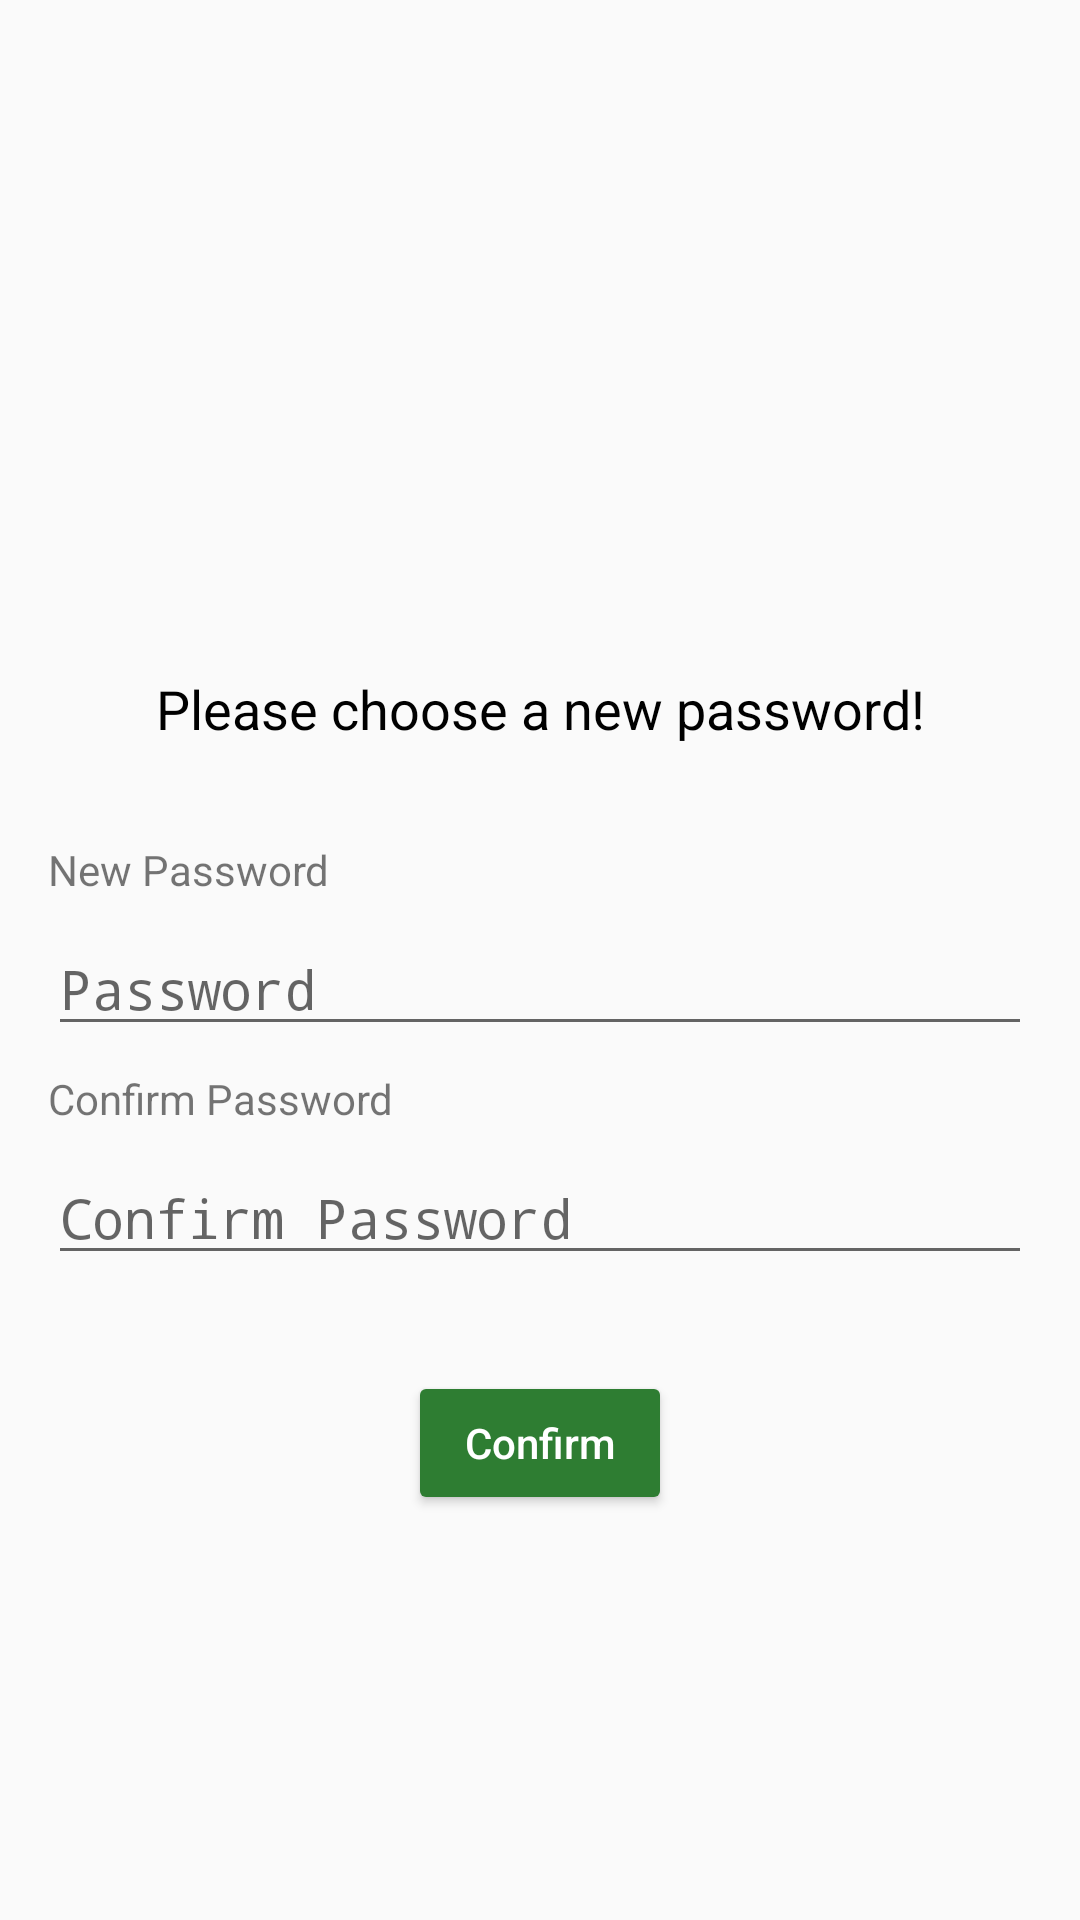

Write the Android layout XML for this screen, with the resource values it uses.
<!-- AndroidManifest.xml: application theme AppTheme -->
<!-- res/layout/reset_layout.xml -->
<?xml version="1.0" encoding="utf-8"?>
<androidx.constraintlayout.widget.ConstraintLayout xmlns:android="http://schemas.android.com/apk/res/android"
    xmlns:app="http://schemas.android.com/apk/res-auto"
    xmlns:tools="http://schemas.android.com/tools"
    android:layout_width="match_parent"
    android:layout_height="match_parent"
    android:orientation="vertical">

    <ImageView
        android:id="@+id/imageView4"
        android:layout_width="120dp"
        android:layout_height="wrap_content"
        android:layout_marginBottom="8dp"
        android:adjustViewBounds="true"
        app:layout_constraintBottom_toTopOf="@+id/guideline6"
        app:layout_constraintEnd_toEndOf="parent"
        app:layout_constraintStart_toStartOf="parent"
        app:srcCompat="@drawable/ic_lock" />

    <androidx.constraintlayout.widget.Guideline
        android:id="@+id/guideline6"
        android:layout_width="wrap_content"
        android:layout_height="wrap_content"
        android:orientation="horizontal"
        app:layout_constraintGuide_percent="0.3" />

    <TextView
        android:id="@+id/textView14"
        android:layout_width="wrap_content"
        android:layout_height="wrap_content"
        android:layout_marginStart="8dp"
        android:layout_marginTop="32dp"
        android:layout_marginEnd="8dp"
        android:text="@string/new_password_message"
        android:textColor="@color/black"
        android:textSize="18sp"
        app:layout_constraintEnd_toEndOf="parent"
        app:layout_constraintStart_toStartOf="parent"
        app:layout_constraintTop_toTopOf="@+id/guideline6" />

    <TextView
        android:id="@+id/textView18"
        android:layout_width="wrap_content"
        android:layout_height="wrap_content"
        android:layout_marginStart="16dp"
        android:layout_marginTop="32dp"
        android:text="@string/new_password"
        app:layout_constraintStart_toStartOf="parent"
        app:layout_constraintTop_toBottomOf="@+id/textView14" />

    <EditText
        android:id="@+id/editText9"
        android:layout_width="0dp"
        android:layout_height="wrap_content"
        android:layout_marginStart="16dp"
        android:layout_marginTop="8dp"
        android:layout_marginEnd="16dp"
        android:hint="@string/password"
        android:inputType="textPassword"
        app:layout_constraintEnd_toEndOf="parent"
        app:layout_constraintStart_toStartOf="parent"
        app:layout_constraintTop_toBottomOf="@+id/textView18" />

    <TextView
        android:id="@+id/textView19"
        android:layout_width="wrap_content"
        android:layout_height="wrap_content"
        android:layout_marginStart="16dp"
        android:layout_marginTop="8dp"
        android:text="@string/confirm_password"
        app:layout_constraintStart_toStartOf="parent"
        app:layout_constraintTop_toBottomOf="@+id/editText9" />

    <EditText
        android:id="@+id/editText10"
        android:layout_width="0dp"
        android:layout_height="wrap_content"
        android:layout_marginStart="16dp"
        android:layout_marginTop="8dp"
        android:layout_marginEnd="16dp"
        android:hint="@string/confirm_password"
        android:inputType="textPassword"
        app:layout_constraintEnd_toEndOf="parent"
        app:layout_constraintStart_toStartOf="parent"
        app:layout_constraintTop_toBottomOf="@+id/textView19" />

    <Button
        android:id="@+id/button4"
        android:layout_width="wrap_content"
        android:theme="@style/GreenButton"
        android:layout_height="wrap_content"
        android:layout_marginTop="32dp"
        android:text="@string/confirm"
        app:layout_constraintEnd_toEndOf="parent"
        app:layout_constraintStart_toStartOf="parent"
        app:layout_constraintTop_toBottomOf="@+id/editText10" />
</androidx.constraintlayout.widget.ConstraintLayout>
<!-- resources referenced by this layout -->
<resources>
  <color name="black">#000000</color>
  <!-- drawable ic_lock: vector/xml drawable (drawable, 2338 chars, omitted) -->
  <string name="confirm">Confirm</string>
  <string name="confirm_password">Confirm Password</string>
  <string name="new_password">New Password</string>
  <string name="new_password_message">Please choose a new password!</string>
  <string name="password">Password</string>
  <style name="GreenButton" parent="ColoredButton">
          <item name="android:colorButtonNormal">@color/green800</item>
      </style>
  <style name="AppTheme" parent="Theme.AppCompat.Light.DarkActionBar">
          
          <item name="colorPrimary">@color/colorPrimary</item>
          <item name="colorPrimaryDark">@color/colorPrimaryDark</item>
          <item name="colorAccent">@color/colorAccent</item>
      </style>
  <style name="ColoredButton" parent="Widget.AppCompat.Button.Colored">
          <item name="android:colorButtonNormal">@color/amber900</item>
          <item name="android:textColor">@color/white</item>
          <item name="android:textAllCaps">false</item>
      </style>
  <color name="green800">#2E7D32</color>
  <color name="colorPrimary">@color/deepPurple700</color>
  <color name="colorPrimaryDark">@color/deepPurple900</color>
  <color name="colorAccent">@color/amber900</color>
  <color name="amber900">#ff7908</color>
  <color name="white">#ffffff</color>
  <color name="deepPurple700">#512DA8</color>
  <color name="deepPurple900">#311B92</color>
</resources>
